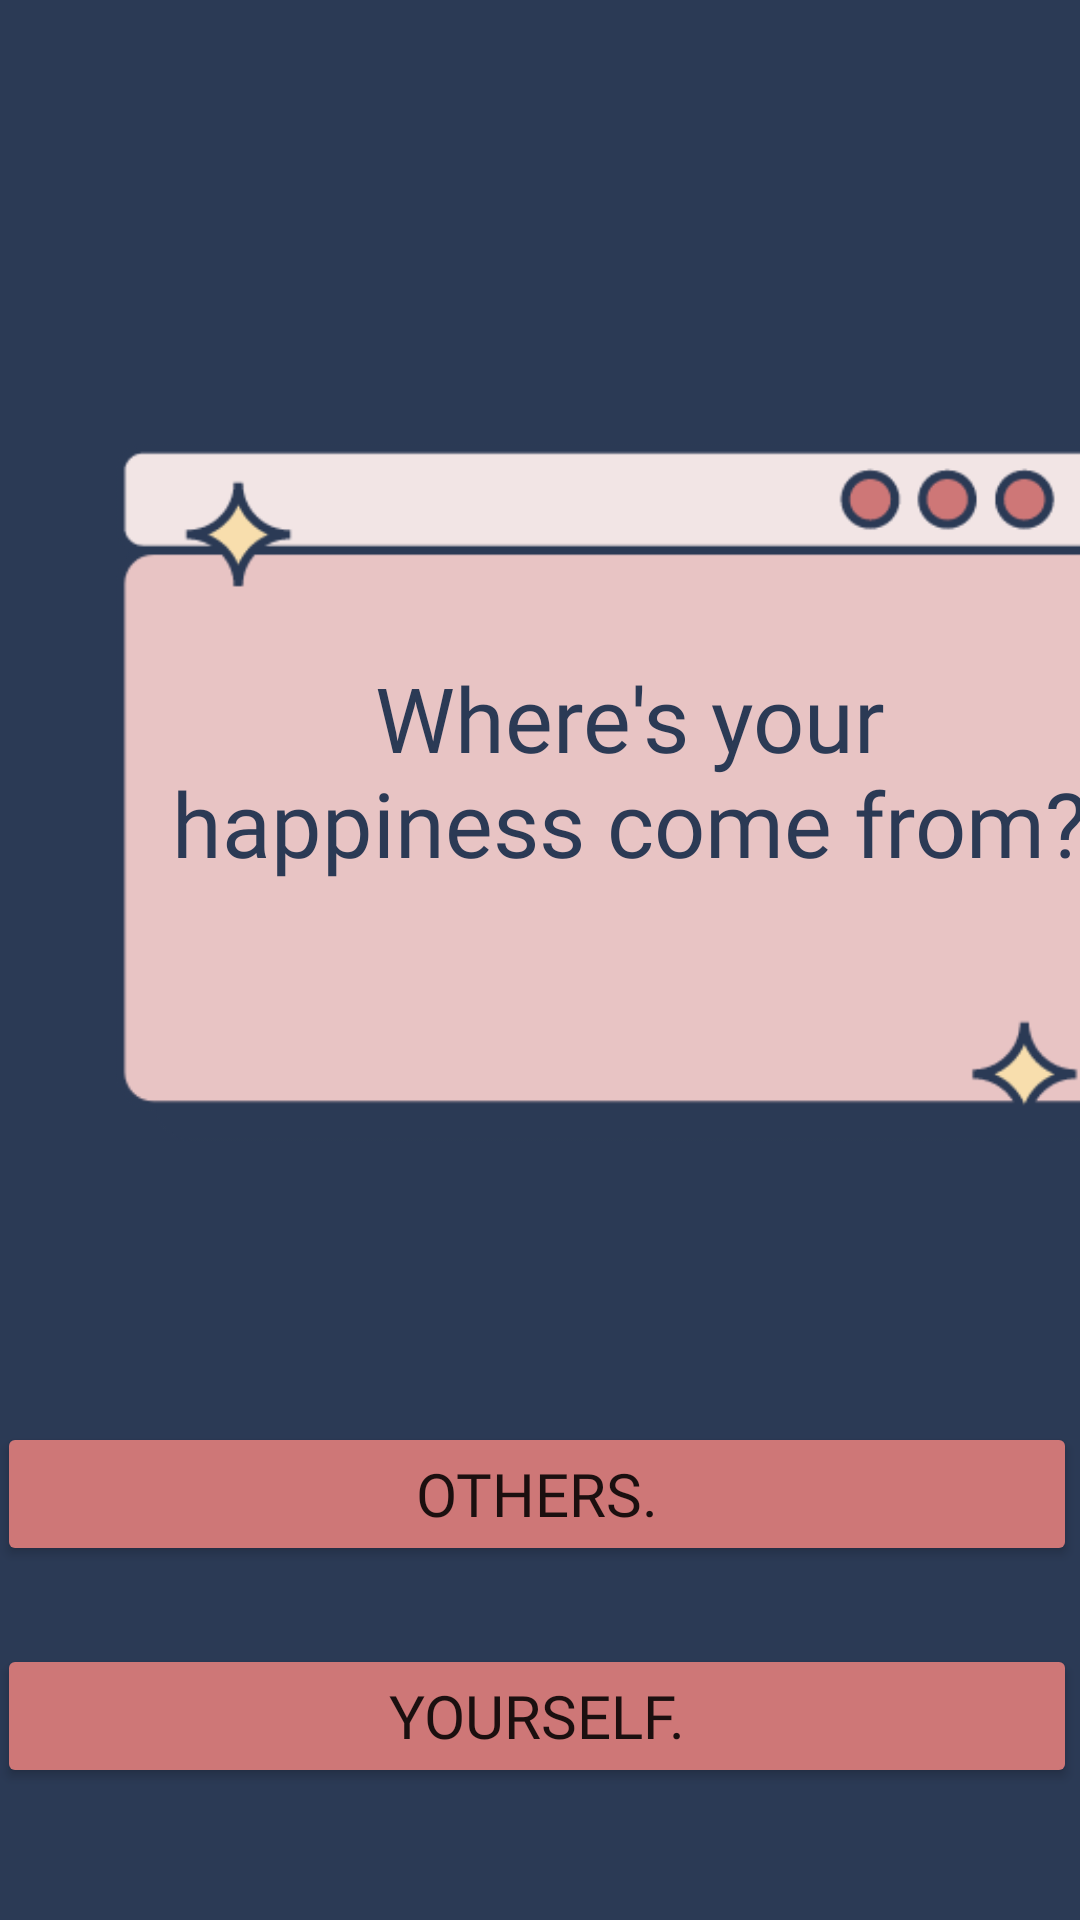

Layout XML and referenced resources for this Android screen:
<!-- AndroidManifest.xml: application theme Theme.ITE439FinalProject.NoActionBar -->
<!-- res/layout/question_page5.xml -->
<?xml version="1.0" encoding="utf-8"?>
<AbsoluteLayout xmlns:android="http://schemas.android.com/apk/res/android"
    xmlns:app="http://schemas.android.com/apk/res-auto"
    xmlns:tools="http://schemas.android.com/tools"
    android:layout_width="match_parent"
    android:layout_height="match_parent"
    android:background="#2B3A55"
    tools:context=".QuestionPage5">

    <Button
        android:id="@+id/button19"
        android:layout_width="match_parent"
        android:layout_height="wrap_content"
        android:layout_x="-1dp"
        android:layout_y="474dp"
        android:backgroundTint="#CE7777"
        android:fontFamily="@font/lilita_one"
        android:text="Others."
        android:textSize="20sp" />

    <Button
        android:id="@+id/button20"
        android:layout_width="match_parent"
        android:layout_height="wrap_content"
        android:layout_x="-1dp"
        android:layout_y="548dp"
        android:backgroundTint="#CE7777"
        android:fontFamily="@font/lilita_one"
        android:text="Yourself."
        android:textSize="20sp" />

    <ImageView
        android:id="@+id/imageView8"
        android:layout_width="363dp"
        android:layout_height="350dp"
        android:layout_x="32dp"
        android:layout_y="89dp"
        app:srcCompat="@drawable/box" />

    <TextView
        android:id="@+id/textView6"
        android:layout_width="306dp"
        android:layout_height="wrap_content"
        android:layout_x="57dp"
        android:layout_y="219dp"
        android:fontFamily="@font/lilita_one"
        android:text="Where's your happiness come from?"
        android:textAlignment="center"
        android:textColor="#2B3A55"
        android:textSize="30sp" />
</AbsoluteLayout>
<!-- resources referenced by this layout -->
<resources>
  <!-- drawable box: png bitmap (drawable, 11035 bytes) -->
  <style name="Theme.ITE439FinalProject.NoActionBar">
          <item name="windowActionBar">false</item>
          <item name="windowNoTitle">true</item>
      </style>
</resources>
